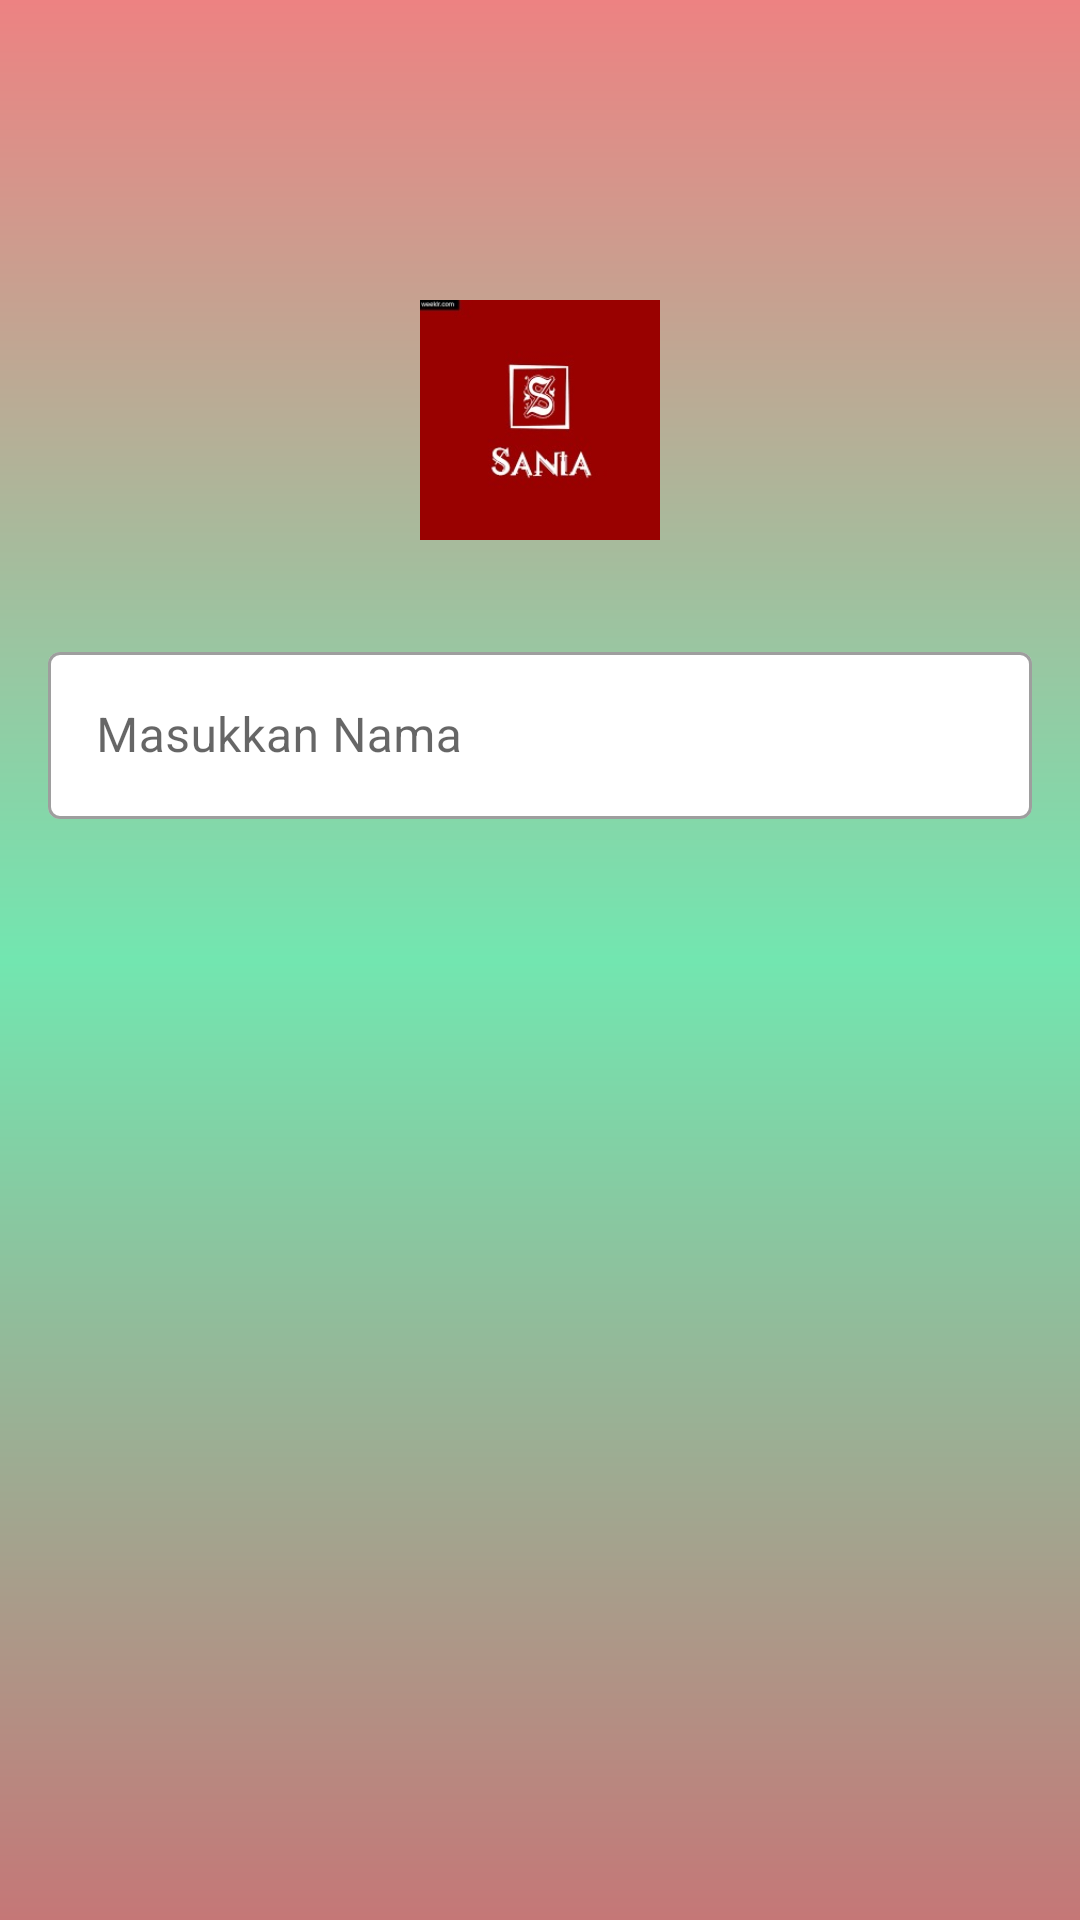

Here is an Android app screen rendered from its layout file. Give the layout XML and the strings, colors and styles it references.
<!-- AndroidManifest.xml: application theme Theme.Fragment_Kotlin -->
<!-- res/layout/fragment_first.xml -->
<?xml version="1.0" encoding="utf-8"?>
<androidx.constraintlayout.widget.ConstraintLayout xmlns:android="http://schemas.android.com/apk/res/android"
    xmlns:tools="http://schemas.android.com/tools"
    android:layout_width="match_parent"
    android:layout_height="match_parent"
    xmlns:app="http://schemas.android.com/apk/res-auto"
    android:background="@drawable/bg_gradient"
    tools:context=".fragment_first">

    <ImageView
        android:id="@+id/imageView"
        android:layout_width="200dp"
        android:layout_height="80dp"
        android:layout_marginStart="8dp"
        android:layout_marginLeft="8dp"
        android:layout_marginTop="100dp"
        android:layout_marginEnd="8dp"
        android:layout_marginRight="8dp"
        android:src="@drawable/user_avatar"
        app:layout_constraintEnd_toEndOf="parent"
        app:layout_constraintStart_toStartOf="parent"
        app:layout_constraintTop_toTopOf="parent" />
    <com.google.android.material.textfield.TextInputLayout
        android:id="@+id/textInputLayout"
        style="@style/Widget.MaterialComponents.TextInputLayout.OutlinedBox"
        android:layout_width="0dp"
        android:layout_height="wrap_content"
        android:layout_marginStart="16dp"
        android:layout_marginLeft="16dp"
        android:layout_marginTop="32dp"
        android:layout_marginEnd="16dp"
        android:layout_marginRight="16dp"
        app:boxBackgroundColor="@color/white"
        app:layout_constraintEnd_toEndOf="parent"
        app:layout_constraintStart_toStartOf="parent"
        app:layout_constraintTop_toBottomOf="@+id/imageView">
        <com.google.android.material.textfield.TextInputEditText
            android:id="@+id/textInputTextName"
            android:layout_width="match_parent"
            android:layout_height="wrap_content"
            android:hint="@string/masukkan_nama"/>

    </com.google.android.material.textfield.TextInputLayout>

</androidx.constraintlayout.widget.ConstraintLayout>
<!-- resources referenced by this layout -->
<resources>
  <!-- drawable bg_gradient (drawable) -->
  <?xml version="1.0" encoding="utf-8"?>
  <shape xmlns:android="http://schemas.android.com/apk/res/android" android:shape="rectangle">
  
      <gradient
          android:startColor="#ED8282"
          android:centerColor="#72E6B0"
          android:endColor="#C57777"
          android:angle="270"
          />
  
  </shape>
  <!-- drawable user_avatar: jpeg bitmap (drawable, 6174 bytes) -->
  <string name="masukkan_nama">Masukkan Nama</string>
  <style name="Theme.Fragment_Kotlin" parent="Theme.MaterialComponents.DayNight.DarkActionBar">
          
          <item name="colorPrimary">@color/purple_700</item>
          <item name="colorPrimaryVariant">@color/black</item>
          <item name="colorOnPrimary">@android:color/holo_orange_light</item>
          
          <item name="colorSecondary">@color/teal_200</item>
          <item name="colorSecondaryVariant">@color/purple_500</item>
          <item name="colorOnSecondary">@android:color/holo_green_dark</item>
          
          <item name="android:statusBarColor" tools:targetApi="l">?attr/colorPrimaryVariant</item>
          
      </style>
  <!-- not gathered from this repository: default colours our renderer supplied (Android Studio template values) -->
  <color name="purple_500">#FF6200EE</color>
  <color name="purple_700">#FF3700B3</color>
  <color name="teal_200">#FF03DAC5</color>
  <color name="black">#FF000000</color>
  <color name="white">#FFFFFFFF</color>
</resources>
